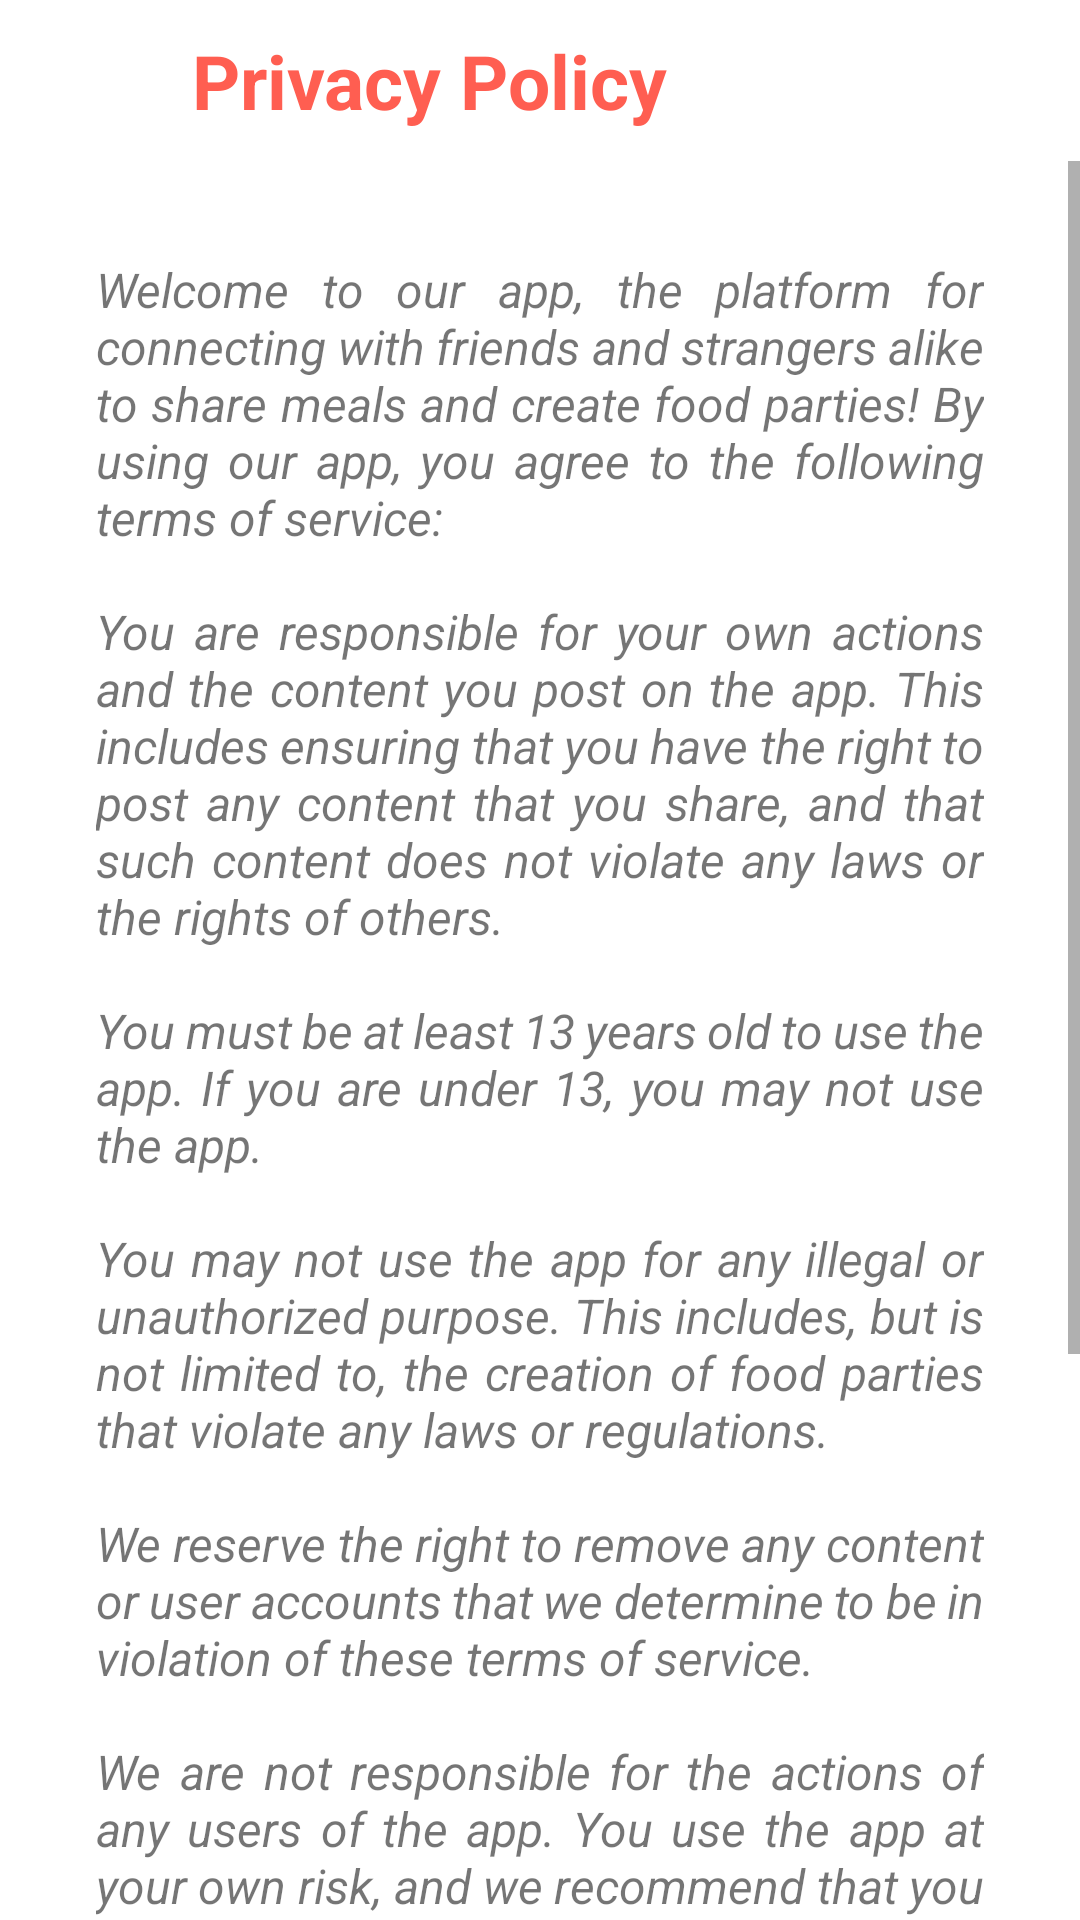

This screen was rendered from an Android layout file. Write that file and the resources it references.
<!-- AndroidManifest.xml: application theme Theme.Eatmou -->
<!-- res/layout/activity_terms_of_service.xml -->
<?xml version="1.0" encoding="utf-8"?>
<RelativeLayout xmlns:android="http://schemas.android.com/apk/res/android"
    xmlns:app="http://schemas.android.com/apk/res-auto"
    android:layout_width="match_parent"
    android:layout_height="match_parent">

    <androidx.constraintlayout.widget.ConstraintLayout
        android:id="@+id/termsofservice_bar"
        android:layout_width="match_parent"
        android:layout_height="wrap_content"
        android:layout_alignParentTop="true"
        android:layout_marginTop="10sp"
        android:layout_marginBottom="10sp"
        android:verticalScrollbarPosition="defaultPosition"
        android:layout_alignParentStart="true">

        <ImageView
            android:id="@+id/termsofservice_back_Btn"
            android:layout_width="24sp"
            android:layout_height="wrap_content"
            android:layout_alignParentTop="true"
            android:layout_marginStart="20dp"
            android:contentDescription="@string/back_button"
            android:src="@drawable/back_arrow"
            app:layout_constraintBottom_toBottomOf="parent"
            app:layout_constraintStart_toStartOf="parent"
            app:layout_constraintTop_toTopOf="parent" />

        <TextView
            android:layout_width="wrap_content"
            android:layout_height="wrap_content"
            android:layout_marginLeft="20sp"
            android:text="@string/privacy_policy"
            android:textColor="#FF5E51"
            android:textSize="25sp"
            android:textStyle="bold"
            app:layout_constraintBottom_toBottomOf="@id/termsofservice_back_Btn"
            app:layout_constraintStart_toEndOf="@id/termsofservice_back_Btn"
            app:layout_constraintTop_toTopOf="@id/termsofservice_back_Btn" />
    </androidx.constraintlayout.widget.ConstraintLayout>

    <ScrollView
        android:layout_width="match_parent"
        android:layout_height="wrap_content"
        android:layout_below="@id/termsofservice_bar">

        <RelativeLayout
            android:id="@+id/privacy_relative"
            android:layout_width="match_parent"
            android:layout_height="wrap_content">

            <TextView
                android:id="@+id/text1"
                android:layout_width="match_parent"
                android:layout_height="wrap_content"
                android:text="@string/text11"
                android:padding="32sp"
                android:textStyle="italic"
                android:textSize="16sp"
                android:justificationMode="inter_word"/>



        </RelativeLayout>
    </ScrollView>

</RelativeLayout>
<!-- resources referenced by this layout -->
<resources>
  <string name="back_button">Back Button</string>
  <string name="privacy_policy">Privacy Policy</string>
  <string name="text11">Welcome to our app, the platform for connecting with friends and strangers alike to share meals and create food parties! By using our app, you agree to the following terms of service: \n\nYou are responsible for your own actions and the content you post on the app. This includes ensuring that you have the right to post any content that you share, and that such content does not violate any laws or the rights of others. \n\nYou must be at least 13 years old to use the app. If you are under 13, you may not use the app. \n\nYou may not use the app for any illegal or unauthorized purpose. This includes, but is not limited to, the creation of food parties that violate any laws or regulations. \n\nWe reserve the right to remove any content or user accounts that we determine to be in violation of these terms of service. \n\nWe are not responsible for the actions of any users of the app. You use the app at your own risk, and we recommend that you exercise caution and good judgment when interacting with others on the app. \n\nWe may change these terms of service at any time, and it is your responsibility to stay informed about any changes. If you do not agree to the revised terms, you must stop using the app. \n\nBy using the app, you agree to be bound by these terms of service. If you have any questions or concerns, please don\'t hesitate to contact us.</string>
  <style name="Theme.Eatmou" parent="Theme.MaterialComponents.DayNight.DarkActionBar">
          
          <item name="colorPrimary">@color/purple_500</item>
          <item name="colorPrimaryVariant">@color/purple_700</item>
          <item name="colorOnPrimary">@color/white</item>
          
          <item name="colorSecondary">@color/teal_200</item>
          <item name="colorSecondaryVariant">@color/teal_700</item>
          <item name="colorOnSecondary">@color/black</item>
          
          <item name="android:statusBarColor">?attr/colorPrimaryVariant</item>
          
      </style>
  <color name="purple_500">#FF6200EE</color>
  <color name="purple_700">#FF3700B3</color>
  <color name="white">#FFFFFFFF</color>
  <color name="teal_200">#FF03DAC5</color>
  <color name="teal_700">#FF018786</color>
  <color name="black">#FF000000</color>
</resources>
